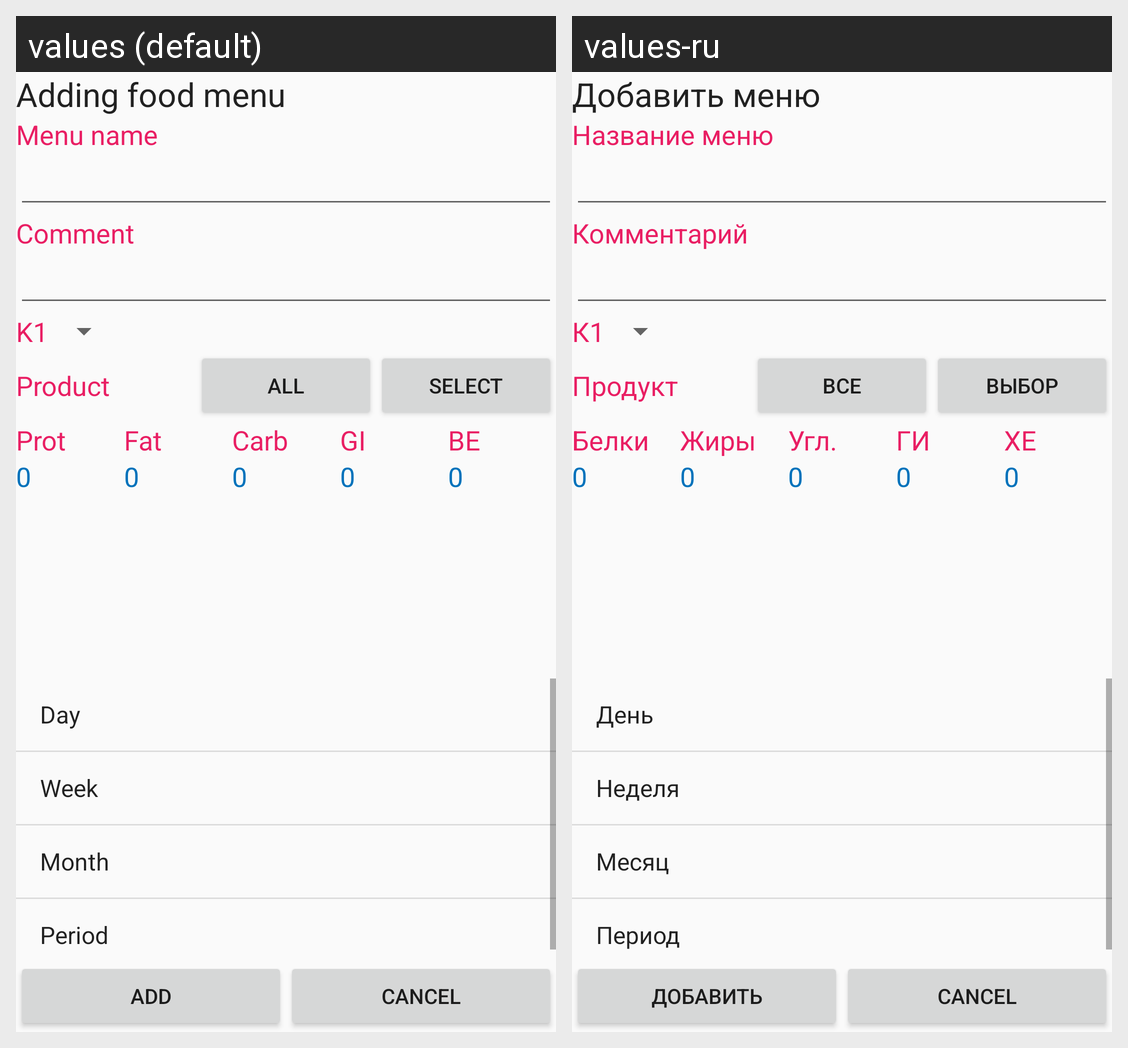

The same Android screen rendered under two of its app's locales, left to right. List the strings drawn on it with the default value and each locale's translation.
Android screen res/layout/activity_prod_menu_add.xml rendered under 2 locales, left to right: values (default), values-ru. Device: Nexus 5 (rendered at 1080×1920; each locale shown at half size, 540×960, under a caption strip naming it); theme AppTheme.Light.
Strings drawn on this screen, with the default value and each locale's value (text and hints the layout hard-codes, and strings that could not be matched under every locale, appear in the picture but are not listed):

prod_menu_add_title
  values: Adding food menu
  values-ru: Добавить меню

menu_add_label_name
  values: Menu name
  values-ru: Название меню

common_label_comment
  values: Comment
  values-ru: Комментарий

common_label_K1
  values: K1
  values-ru: К1

menu_add_label_product
  values: Product
  values-ru: Продукт

button_select_all
  values: All
  values-ru: Все

button_select
  values: Select
  values-ru: Выбор

menu_add_label_prot
  values: Prot
  values-ru: Белки

menu_add_label_zero
  values: 0
  values-ru: 0  [not translated; the default value is used]

menu_add_label_fats
  values: Fat
  values-ru: Жиры

menu_add_label_carb
  values: Carb
  values-ru: Угл.

menu_add_label_gi
  values: GI
  values-ru: ГИ

menu_add_label_xe
  values: BE
  values-ru: ХЕ

label_mode_add
  values: Add
  values-ru: Добавить
